Run: headless pygame with SDL's dummy video driver; simulated clock (each Clock.tick advances the game by its frame time, no real sleeping); random seed 0; keys injected as events and as key.get_pressed() state; mouse plan: one left click at the window centre at the start of phase 2, then a move to the lower-right quarter at the start of phase 3.
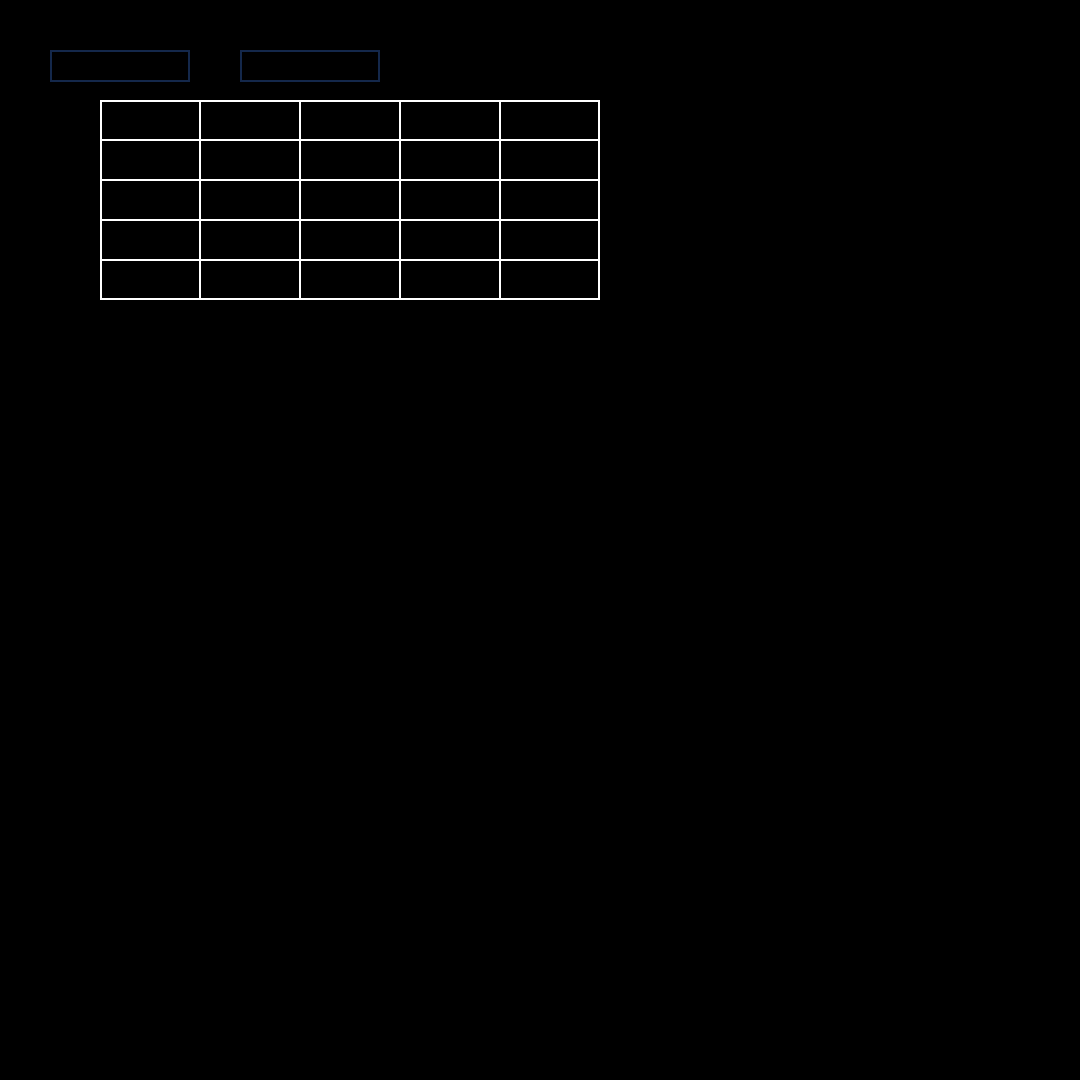
Frame 1 of 4 · flips 1–60 · no input
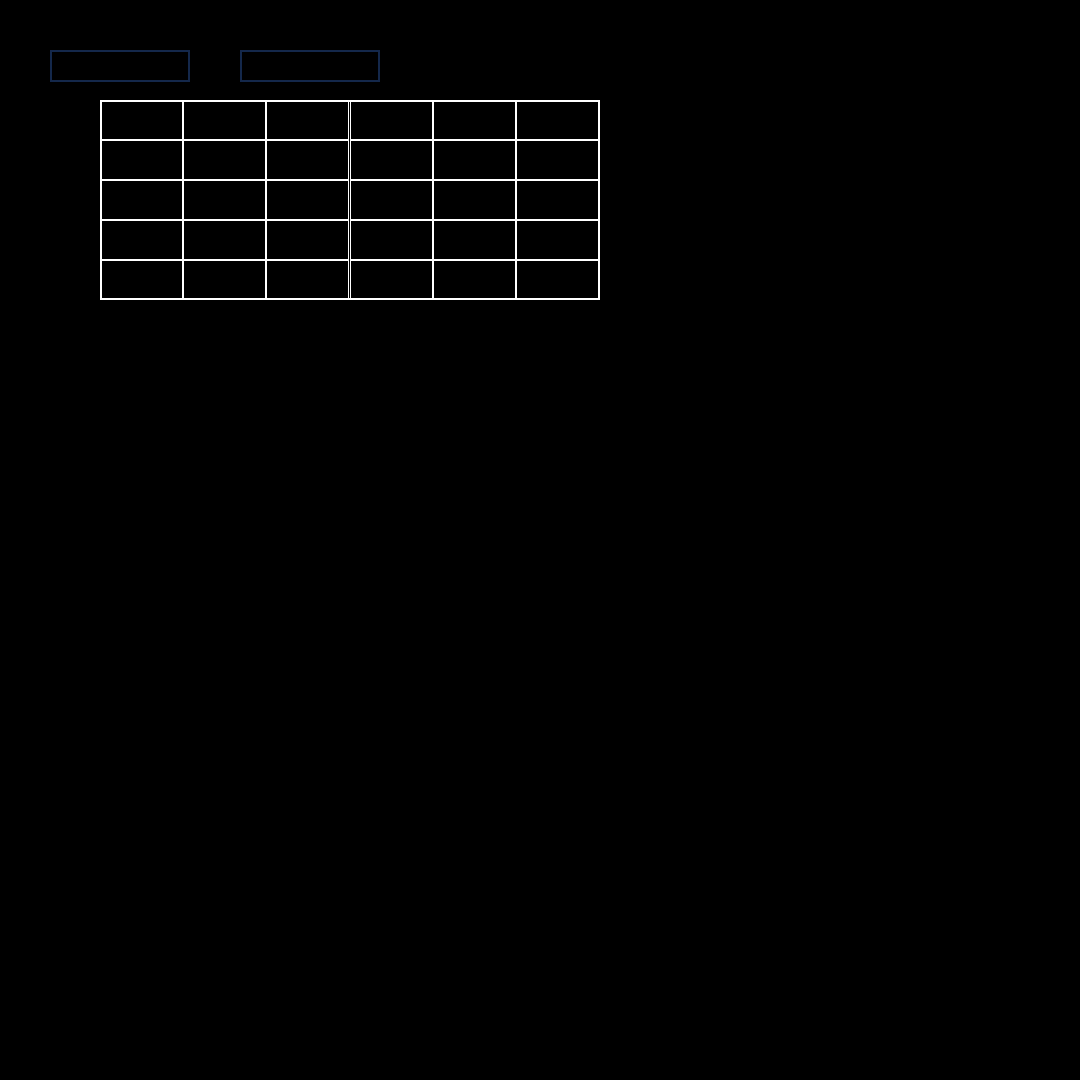
Frame 2 of 4 · flips 61–180 · clicked the window centre · tapped SPACE, RETURN · held RIGHT (→), D
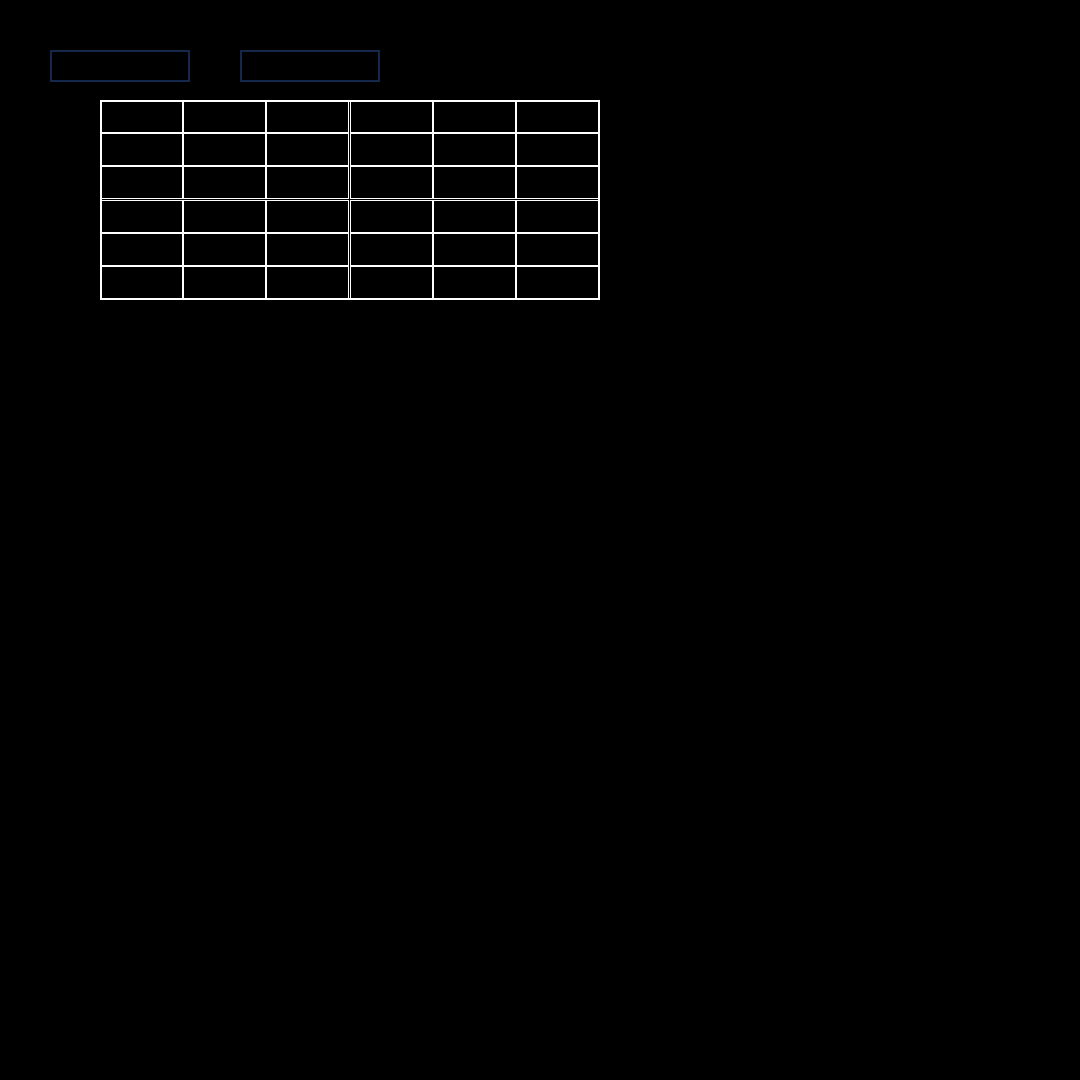
Frame 3 of 4 · flips 181–300 · moved the mouse to the lower-right quarter · held DOWN (↓), S
Frame 4 of 4 · flips 301–420 · held LEFT (←), A, UP (↑), W · screen same as frame 1, image omitted

The pygame program that drew these frames:

# Example file showing a circle moving on screen
import pygame

# pygame setup
pygame.init()
screen = pygame.display.set_mode((1080, 1080))
clock = pygame.time.Clock()
running = True
dt = 0

# inital location + size
rectX = 100
rectY = 100
rectSizeX = 500
rectSizeY = 200

# text boxes
base_font = pygame.font.Font(None, 32)
activeColor = pygame.Color((20, 40, 125))
inactiveColor = pygame.Color((20, 40, 75))

#
class ClickBox:

    def __init__(self, x, y, w, h):
        self.rect = pygame.Rect(x, y, w, h)
        self.color = (255, 255, 255)
        self.fill = False

    def handleEvent(self, event):
        if event.type == pygame.MOUSEBUTTONDOWN:
            if self.rect.collidepoint(event.pos):
                self.fill = not self.fill

    def draw(self, screen):
        if self.fill:
            pygame.draw.rect(screen, (255, 255, 255), self.rect)
        else:
            pygame.draw.rect(screen, (255, 255, 255), self.rect, 1) 


class TextBox:

    def __init__(self, x, y, w, h, direction, text=""):
        # Rect must be capitalized here
        self.rect = pygame.Rect(x, y, w, h)
        self.color = inactiveColor
        self.text = text
        self.textSurface = base_font.render(text, True, (255, 255, 255))
        self.active = False
        self.direction = direction
    
    def handleEvent(self, event):
        if event.type == pygame.MOUSEBUTTONDOWN:
            if self.rect.collidepoint(event.pos):
                self.active = True
                self.color = activeColor
            else:
                self.active = False
                self.color = inactiveColor
        if event.type == pygame.KEYDOWN:
            if self.active == True:
                if event.key == pygame.K_BACKSPACE:
                    self.text = self.text[:-1]
                elif event.key == pygame.K_RETURN: #enter
                    if self.text.isdigit():
                        sizeInt = int(self.text)
                        if sizeInt > 900:
                            sizeInt = 900
                            self.text = "900"
                        if sizeInt < 100:
                            sizeInt = 100
                            self.text = "100"
                        self.direction = sizeInt
                        rescaleCellNum(rowNum, colNum)
                    else:
                        print("Invalid integer!")

                else:
                    self.text += event.unicode
                self.textSurface = base_font.render(self.text, True, (255, 255, 255))

    def update(self):
        width = max(140, self.textSurface.get_width() + 10)
        self.rect.w = width

    def draw(self, screen):
        screen.blit(self.textSurface, (self.rect.x + 5, self.rect.y + 5))
        pygame.draw.rect(screen, self.color, self.rect, 2)

# old rescale, attempted to handle math within the for loop
# this was clean, but created weird outlier cases where an extra row would be created
# due to float rounding
"""
def rescale(rowNum, colNum):
    cells.clear()
    for x in range(rectX, rectX + textbox1.direction, int(textbox1.direction/rowNum)):
        for y in range(rectY, rectY + textbox2.direction, int(textbox2.direction/colNum)):
            cell = ClickBox(x, y, textbox1.direction/rowNum, textbox2.direction/colNum)
            cells.append(cell)
"""
# the new rescale, now handles everything out of the for loop
# less pretty, but works 100% of the time due to no floats in loop
def rescale(rowNum, colNum):
    cells.clear()
    for x in range(rowNum):
        for y in range(colNum):
            cell = ClickBox(rectX + (textbox1.direction/rowNum * x), rectY + (textbox2.direction/colNum * y), textbox1.direction/rowNum, textbox2.direction/colNum)
            cells.append(cell)

# rescale that keeps the same number of cells, but changes their size.
# Saves individual cell data!
def rescaleCellNum(rowNum, colNum):
    adjust = 0
    for x in range(rowNum):
        for y in range(colNum):
            cellRect = pygame.Rect(rectX + (textbox1.direction/rowNum * x), rectY + (textbox2.direction/colNum * y), textbox1.direction/rowNum, textbox2.direction/colNum)
            cells[adjust].rect = cellRect
            adjust += 1


textbox1 = TextBox(50, 50, 140, 32, rectSizeX)
textbox2 = TextBox(240, 50, 140, 32, rectSizeY)
textboxes = [textbox1, textbox2]
cells = []
rowNum = 5
colNum = 5
rescale(rowNum, colNum)

active = False

while running:

    screen.fill((0,0,0))

    for box in textboxes:
        box.draw(screen)
    pygame.draw.rect(screen, (255, 255, 255), [rectX, rectY, textbox1.direction, textbox2.direction], 2)
    for cell in cells:
        cell.draw(screen)


    # poll for events
    for event in pygame.event.get():
        if event.type == pygame.QUIT:
            running = False
        for box in textboxes:
            box.handleEvent(event)
            box.update()
        for cell in cells:
            cell.handleEvent(event)
        if event.type == pygame.KEYDOWN:
            if event.key == pygame.K_UP:
                if(colNum > 1):
                    colNum -= 1
                    rescale(rowNum, colNum)
            if event.key == pygame.K_DOWN:
                if(colNum < 8):
                    colNum += 1
                    rescale(rowNum, colNum)
            if event.key == pygame.K_LEFT:
                if(rowNum > 1):
                    rowNum -= 1
                    rescale(rowNum, colNum)
            if event.key == pygame.K_RIGHT:
                if(rowNum < 8):
                    rowNum += 1
                    rescale(rowNum, colNum)


    pygame.display.flip()
    # limits FPS to 60
    clock.tick(60)

pygame.quit()
